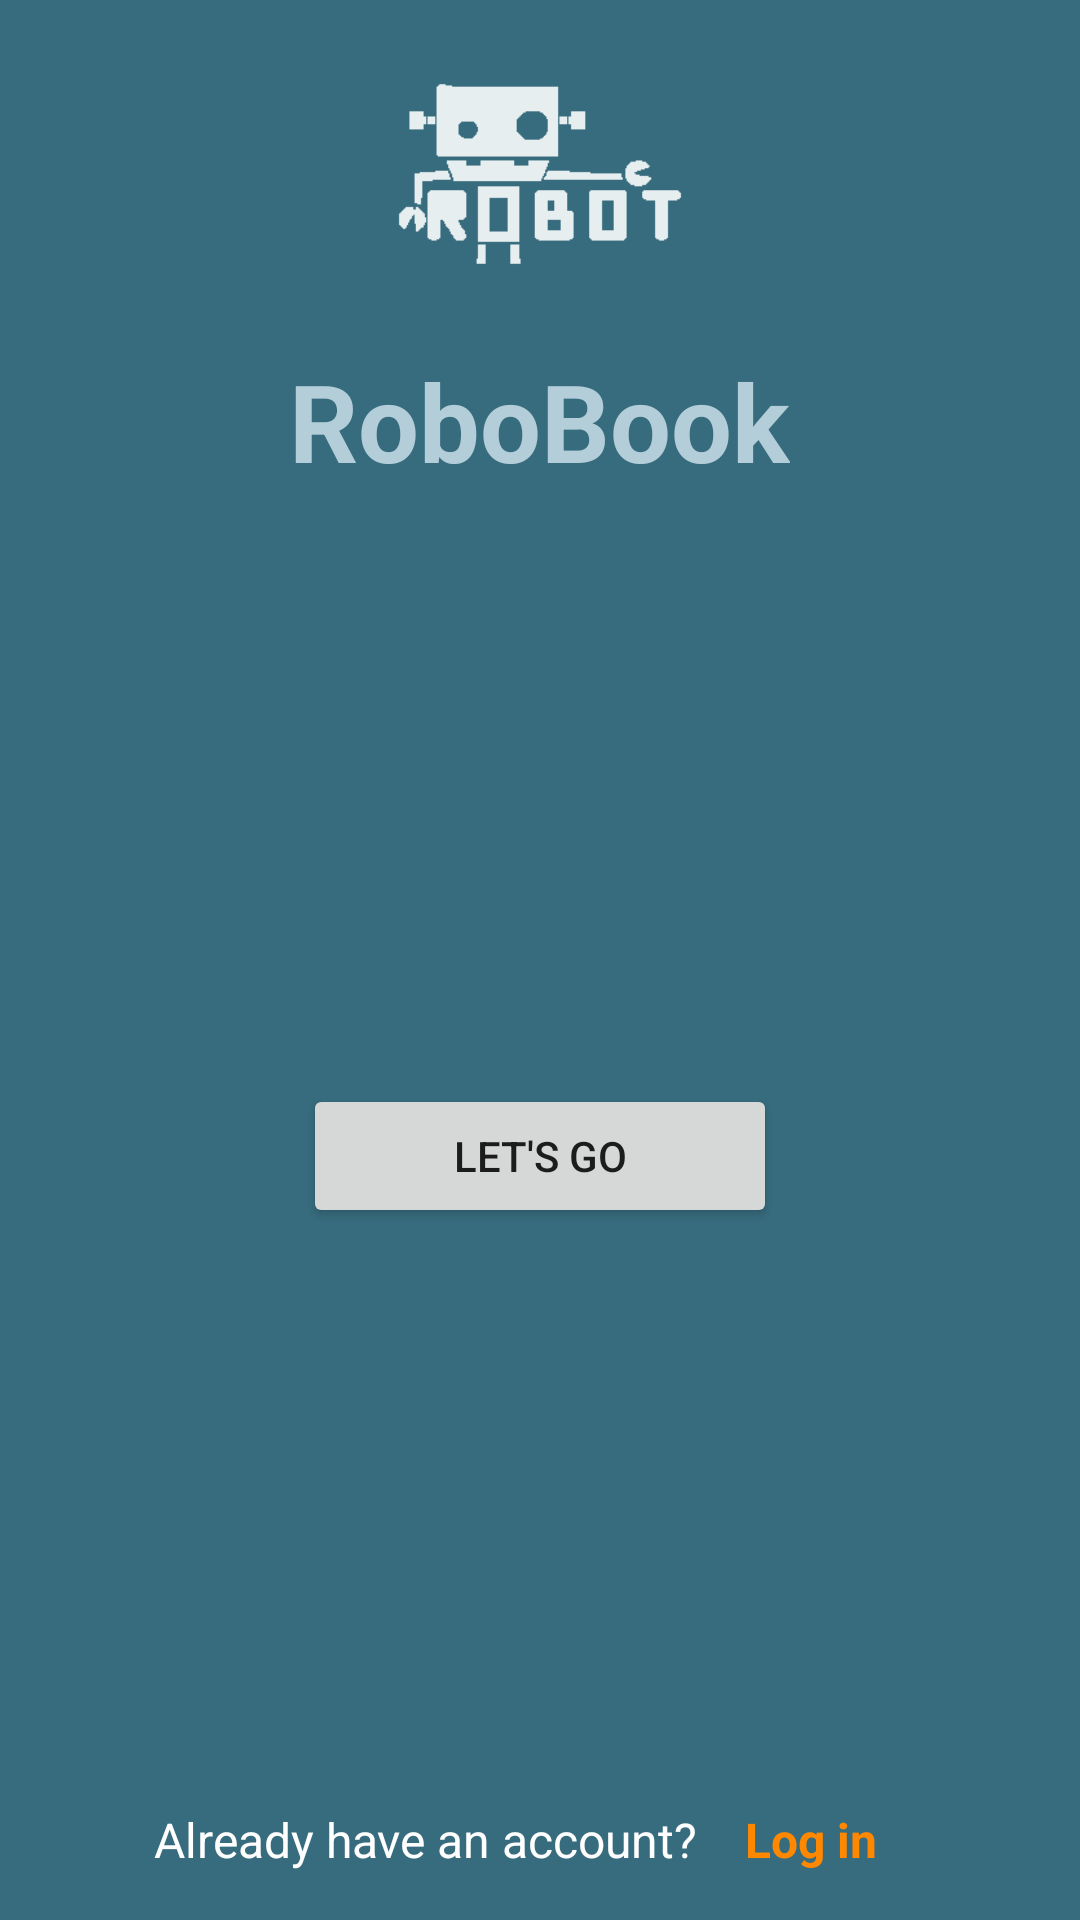

Android layout source for this screen:
<!-- AndroidManifest.xml: activity theme AppTheme.NoActionBar -->
<!-- res/layout/activity_welcome.xml -->
<LinearLayout xmlns:android="http://schemas.android.com/apk/res/android"
    xmlns:tools="http://schemas.android.com/tools"
    android:layout_width="match_parent"
    android:layout_height="match_parent"
    android:paddingLeft="@dimen/activity_horizontal_margin"
    android:paddingRight="@dimen/activity_horizontal_margin"
    android:paddingTop="@dimen/activity_vertical_margin"
    android:paddingBottom="@dimen/activity_vertical_margin"
    android:background="@color/dark_app_color"
    tools:context="com.krazyrobot.robobook.activity.WelcomeActivity"
    android:orientation="vertical">

    <ImageView
        android:layout_width="wrap_content"
        android:layout_height="wrap_content"
        android:id="@+id/logo"
        android:layout_gravity="center_horizontal"
        android:layout_alignParentTop="true"
        android:layout_centerHorizontal="true"
        android:src="@drawable/ic_krazyrobot_transparent"/>

    <TextView
        android:id="@+id/title"
        android:layout_width="wrap_content"
        android:layout_height="wrap_content"
        android:layout_gravity="center_horizontal"
        android:text="@string/login_title"
        android:typeface="sans"
        android:textStyle="bold"
        android:textSize="36sp"
        android:textColor="@color/light_app_color"/>

    <View
            android:id="@+id/placeholder_1"
            android:layout_width="match_parent"
            android:layout_height="0dp"
            android:layout_weight="1"/>
    <Button
        android:id="@+id/signin_button"
        android:layout_width="wrap_content"
        android:layout_height="wrap_content"
        android:layout_gravity="center_horizontal"
        android:paddingLeft="50dp"
        android:paddingRight="50dp"
        android:layout_marginTop="20dp"
        android:text="Let's go"/>

    <View
            android:id="@+id/placeholder_2"
            android:layout_width="match_parent"
            android:layout_height="0dp"
            android:layout_weight="1"/>

    <LinearLayout
            android:layout_width="match_parent"
            android:layout_height="wrap_content"
            android:gravity="center">
        <TextView
                android:id="@+id/already_have_an_account_text"
                android:textColor="@android:color/white"
                android:layout_width="wrap_content"
                android:layout_height="wrap_content"
                android:layout_gravity="center_vertical"
                android:text="Already have an account?"
                android:textSize="16dp"/>

        <TextView
                android:padding="16dp"
                android:textSize="16dp"
                android:id="@+id/login_button"
                android:layout_width="wrap_content"
                android:layout_height="wrap_content"
                android:layout_gravity="center_vertical"
                android:paddingLeft="20dp"
                android:textStyle="bold"
                android:textColor="@color/orange_selector"
                android:text="Log in"/>

            </LinearLayout>
</LinearLayout>
<!-- resources referenced by this layout -->
<resources>
  <color name="dark_app_color">#376c7e</color>
  <color name="light_app_color">#b3ced8</color>
  <!-- drawable ic_krazyrobot_transparent: png bitmap (drawable-hdpi, 3694 bytes) -->
  <string name="login_title">RoboBook</string>
  <style name="AppTheme.NoActionBar" parent="Theme.AppCompat.Light.DarkActionBar">
          <item name="android:windowNoTitle">true</item>
      </style>
</resources>
